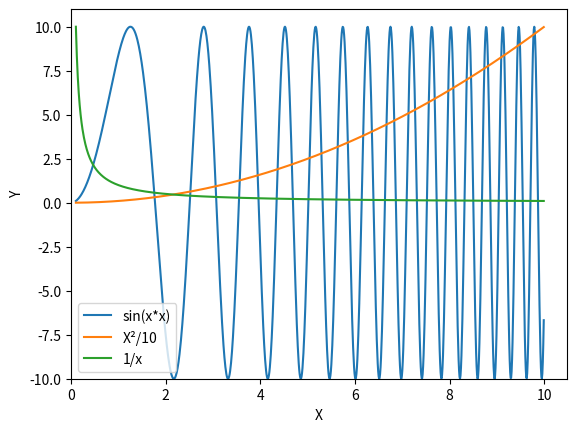

Here is the Python script that generated this plot:
import numpy as np
import matplotlib.pyplot as plt

x = np.arange(0.1,10,0.01)
y,y1,y2 = 10*np.sin(x*x),x*x/10,1/x

plt.plot(x,y, label = 'sin(x*x)')
plt.plot(x,y1,label = 'X²/10')
plt.plot(x,y2,label = '1/x')


plt.xlabel('X')
plt.ylabel('Y')


plt.ylim(-10)
plt.xlim(0)
plt.legend()
plt.show()